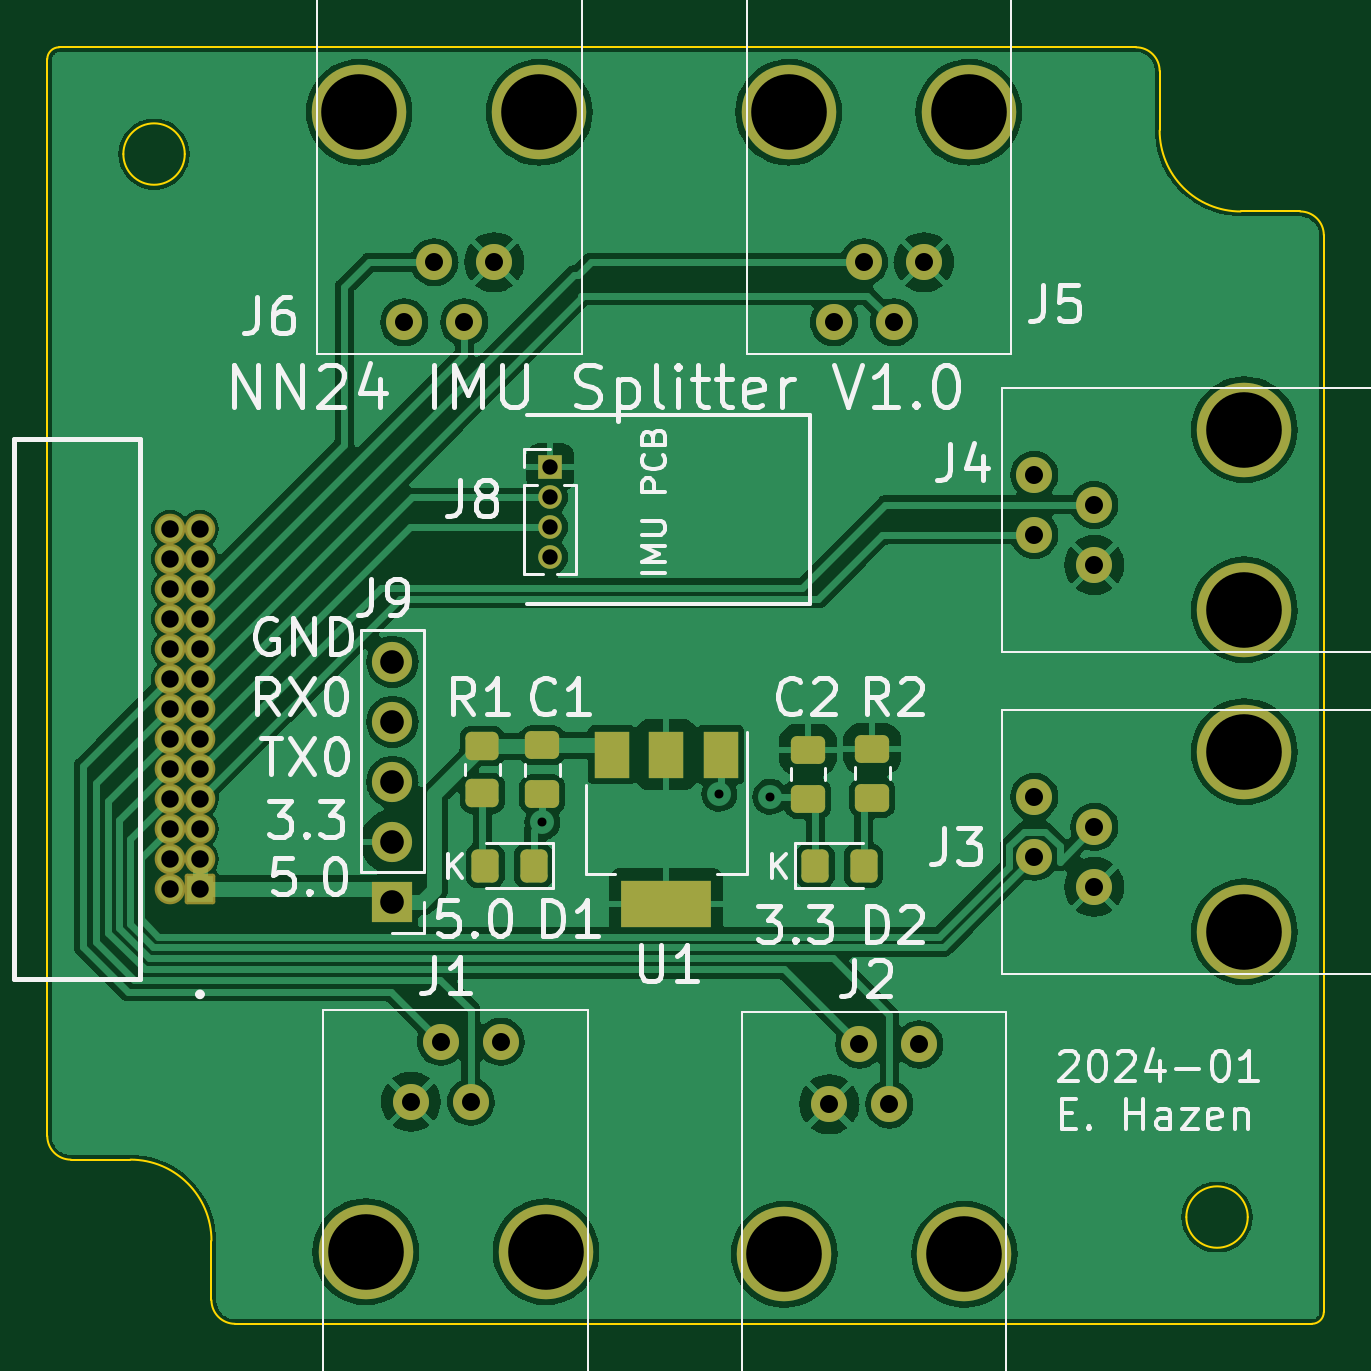
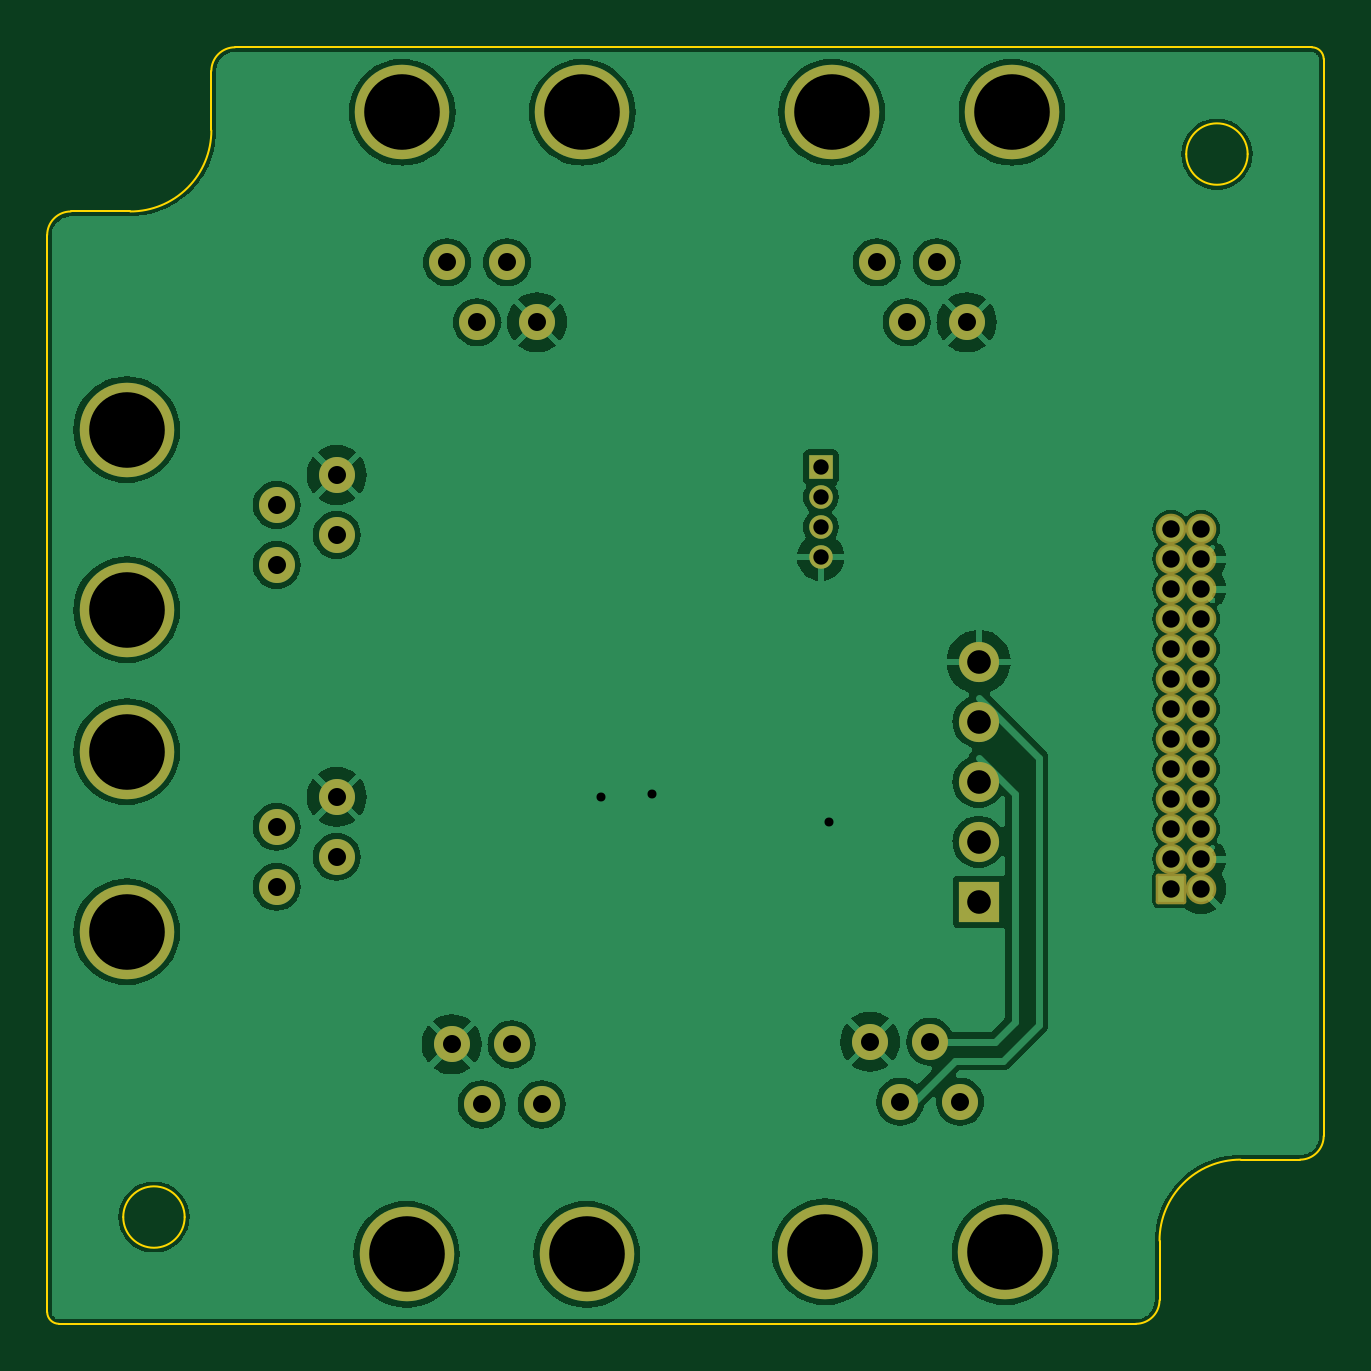
Circuit board: 9 layer files. Board 54.0 x 54.0 mm.
- bottom_copper: imu-splitter-B_Cu.gbr (104347 bytes)
- bottom_mask: imu-splitter-B_Mask.gbr (3382 bytes)
- bottom_silk: imu-splitter-B_Silkscreen.gbr (500 bytes)
- outline: imu-splitter-Edge_Cuts.gbr (1866 bytes)
- top_copper: imu-splitter-F_Cu.gbr (122487 bytes)
- top_mask: imu-splitter-F_Mask.gbr (4438 bytes)
- top_silk: imu-splitter-F_Silkscreen.gbr (47431 bytes)
- drill: imu-splitter-NPTH.drl (316 bytes)
- drill: imu-splitter-PTH.drl (1840 bytes)

=== bottom_copper: imu-splitter-B_Cu.gbr (104347 bytes, source omitted) ===
=== bottom_mask: imu-splitter-B_Mask.gbr (3382 bytes, source withheld) ===
=== bottom_silk: imu-splitter-B_Silkscreen.gbr ===
%TF.GenerationSoftware,KiCad,Pcbnew,7.0.10-7.0.10~ubuntu22.04.1*%
%TF.CreationDate,2024-01-24T15:45:47-05:00*%
%TF.ProjectId,imu-splitter,696d752d-7370-46c6-9974-7465722e6b69,rev?*%
%TF.SameCoordinates,Original*%
%TF.FileFunction,Legend,Bot*%
%TF.FilePolarity,Positive*%
%FSLAX46Y46*%
G04 Gerber Fmt 4.6, Leading zero omitted, Abs format (unit mm)*
G04 Created by KiCad (PCBNEW 7.0.10-7.0.10~ubuntu22.04.1) date 2024-01-24 15:45:47*
%MOMM*%
%LPD*%
G01*
G04 APERTURE LIST*
G04 APERTURE END LIST*
M02*

=== outline: imu-splitter-Edge_Cuts.gbr ===
%TF.GenerationSoftware,KiCad,Pcbnew,7.0.10-7.0.10~ubuntu22.04.1*%
%TF.CreationDate,2024-01-24T15:45:47-05:00*%
%TF.ProjectId,imu-splitter,696d752d-7370-46c6-9974-7465722e6b69,rev?*%
%TF.SameCoordinates,Original*%
%TF.FileFunction,Profile,NP*%
%FSLAX46Y46*%
G04 Gerber Fmt 4.6, Leading zero omitted, Abs format (unit mm)*
G04 Created by KiCad (PCBNEW 7.0.10-7.0.10~ubuntu22.04.1) date 2024-01-24 15:45:47*
%MOMM*%
%LPD*%
G01*
G04 APERTURE LIST*
%TA.AperFunction,Profile*%
%ADD10C,0.090000*%
%TD*%
G04 APERTURE END LIST*
D10*
X210889591Y-78419730D02*
G75*
G03*
X214319730Y-81849909I3430109J-70D01*
G01*
X163800000Y-75400000D02*
X163800000Y-120989550D01*
X209889550Y-74900000D02*
X164300000Y-74900000D01*
X163799950Y-120989550D02*
G75*
G03*
X164800000Y-121989550I1000050J50D01*
G01*
X210889500Y-75900000D02*
G75*
G03*
X209889550Y-74900000I-999900J100D01*
G01*
X170749941Y-127939459D02*
G75*
G03*
X171749909Y-128939459I999959J-41D01*
G01*
X169619730Y-79419730D02*
G75*
G03*
X167019730Y-79419730I-1300000J0D01*
G01*
X167019730Y-79419730D02*
G75*
G03*
X169619730Y-79419730I1300000J0D01*
G01*
X217839459Y-128439459D02*
X217839459Y-82849909D01*
X214619730Y-124419730D02*
G75*
G03*
X212019730Y-124419730I-1300000J0D01*
G01*
X212019730Y-124419730D02*
G75*
G03*
X214619730Y-124419730I1300000J0D01*
G01*
X164300000Y-74900000D02*
G75*
G03*
X163800000Y-75400000I-100J-499900D01*
G01*
X216839459Y-81849909D02*
X214319730Y-81849909D01*
X217339459Y-128939459D02*
G75*
G03*
X217839459Y-128439459I-59J500059D01*
G01*
X170749950Y-125419730D02*
G75*
G03*
X167319730Y-121989550I-3430250J-70D01*
G01*
X210889550Y-78419730D02*
X210889550Y-75900000D01*
X217839491Y-82849909D02*
G75*
G03*
X216839459Y-81849909I-999891J109D01*
G01*
X170749909Y-125419730D02*
X170749909Y-127939459D01*
X164800000Y-121989550D02*
X167319730Y-121989550D01*
X171749909Y-128939459D02*
X217339459Y-128939459D01*
M02*

=== top_copper: imu-splitter-F_Cu.gbr (122487 bytes, source omitted) ===
=== top_mask: imu-splitter-F_Mask.gbr ===
%TF.GenerationSoftware,KiCad,Pcbnew,7.0.10-7.0.10~ubuntu22.04.1*%
%TF.CreationDate,2024-01-24T15:45:47-05:00*%
%TF.ProjectId,imu-splitter,696d752d-7370-46c6-9974-7465722e6b69,rev?*%
%TF.SameCoordinates,Original*%
%TF.FileFunction,Soldermask,Top*%
%TF.FilePolarity,Negative*%
%FSLAX46Y46*%
G04 Gerber Fmt 4.6, Leading zero omitted, Abs format (unit mm)*
G04 Created by KiCad (PCBNEW 7.0.10-7.0.10~ubuntu22.04.1) date 2024-01-24 15:45:47*
%MOMM*%
%LPD*%
G01*
G04 APERTURE LIST*
G04 Aperture macros list*
%AMRoundRect*
0 Rectangle with rounded corners*
0 $1 Rounding radius*
0 $2 $3 $4 $5 $6 $7 $8 $9 X,Y pos of 4 corners*
0 Add a 4 corners polygon primitive as box body*
4,1,4,$2,$3,$4,$5,$6,$7,$8,$9,$2,$3,0*
0 Add four circle primitives for the rounded corners*
1,1,$1+$1,$2,$3*
1,1,$1+$1,$4,$5*
1,1,$1+$1,$6,$7*
1,1,$1+$1,$8,$9*
0 Add four rect primitives between the rounded corners*
20,1,$1+$1,$2,$3,$4,$5,0*
20,1,$1+$1,$4,$5,$6,$7,0*
20,1,$1+$1,$6,$7,$8,$9,0*
20,1,$1+$1,$8,$9,$2,$3,0*%
G04 Aperture macros list end*
%ADD10C,1.524000*%
%ADD11C,4.000000*%
%ADD12RoundRect,0.250000X-0.475000X0.337500X-0.475000X-0.337500X0.475000X-0.337500X0.475000X0.337500X0*%
%ADD13R,1.000000X1.000000*%
%ADD14O,1.000000X1.000000*%
%ADD15RoundRect,0.102000X0.545000X-0.545000X0.545000X0.545000X-0.545000X0.545000X-0.545000X-0.545000X0*%
%ADD16C,1.294000*%
%ADD17RoundRect,0.250000X-0.325000X-0.450000X0.325000X-0.450000X0.325000X0.450000X-0.325000X0.450000X0*%
%ADD18R,1.700000X1.700000*%
%ADD19O,1.700000X1.700000*%
%ADD20R,1.500000X2.000000*%
%ADD21R,3.800000X2.000000*%
%ADD22RoundRect,0.250000X0.325000X0.450000X-0.325000X0.450000X-0.325000X-0.450000X0.325000X-0.450000X0*%
%ADD23RoundRect,0.250000X-0.450000X0.350000X-0.450000X-0.350000X0.450000X-0.350000X0.450000X0.350000X0*%
G04 APERTURE END LIST*
D10*
%TO.C,J6*%
X182720000Y-84000000D03*
X181450000Y-86540000D03*
X180180000Y-84000000D03*
X178910000Y-86540000D03*
D11*
X184625000Y-77650000D03*
X177000000Y-77650000D03*
%TD*%
D12*
%TO.C,C1*%
X184757000Y-104449500D03*
X184757000Y-106524500D03*
%TD*%
D13*
%TO.C,J8*%
X185091000Y-92676000D03*
D14*
X185091000Y-93946000D03*
X185091000Y-95216000D03*
X185091000Y-96486000D03*
%TD*%
D12*
%TO.C,C2*%
X196000000Y-104637500D03*
X196000000Y-106712500D03*
%TD*%
D15*
%TO.C,J7*%
X170262500Y-110532500D03*
D16*
X168992500Y-110532500D03*
X170262500Y-109262500D03*
X168992500Y-109262500D03*
X170262500Y-107992500D03*
X168992500Y-107992500D03*
X170262500Y-106722500D03*
X168992500Y-106722500D03*
X170262500Y-105452500D03*
X168992500Y-105452500D03*
X170262500Y-104182500D03*
X168992500Y-104182500D03*
X170262500Y-102912500D03*
X168992500Y-102912500D03*
X170262500Y-101642500D03*
X168992500Y-101642500D03*
X170262500Y-100372500D03*
X168992500Y-100372500D03*
X170262500Y-99102500D03*
X168992500Y-99102500D03*
X170262500Y-97832500D03*
X168992500Y-97832500D03*
X170262500Y-96562500D03*
X168992500Y-96562500D03*
X170262500Y-95292500D03*
X168992500Y-95292500D03*
%TD*%
D10*
%TO.C,J1*%
X179190000Y-119540000D03*
X180460000Y-117000000D03*
X181730000Y-119540000D03*
X183000000Y-117000000D03*
D11*
X177285000Y-125890000D03*
X184910000Y-125890000D03*
%TD*%
D10*
%TO.C,J2*%
X196905000Y-119650000D03*
X198175000Y-117110000D03*
X199445000Y-119650000D03*
X200715000Y-117110000D03*
D11*
X195000000Y-126000000D03*
X202625000Y-126000000D03*
%TD*%
D17*
%TO.C,D2*%
X196305000Y-109551000D03*
X198355000Y-109551000D03*
%TD*%
D18*
%TO.C,J9*%
X178407000Y-111075000D03*
D19*
X178407000Y-108535000D03*
X178407000Y-105995000D03*
X178407000Y-103455000D03*
X178407000Y-100915000D03*
%TD*%
D20*
%TO.C,U1*%
X192300000Y-104850000D03*
X190000000Y-104850000D03*
D21*
X190000000Y-111150000D03*
D20*
X187700000Y-104850000D03*
%TD*%
D22*
%TO.C,D1*%
X184385000Y-109551000D03*
X182335000Y-109551000D03*
%TD*%
D23*
%TO.C,R1*%
X182217000Y-104487000D03*
X182217000Y-106487000D03*
%TD*%
D12*
%TO.C,R2*%
X198727000Y-104598000D03*
X198727000Y-106673000D03*
%TD*%
D10*
%TO.C,J4*%
X208125000Y-96810000D03*
X205585000Y-95540000D03*
X208125000Y-94270000D03*
X205585000Y-93000000D03*
D11*
X214475000Y-98715000D03*
X214475000Y-91090000D03*
%TD*%
D10*
%TO.C,J3*%
X208125000Y-110440000D03*
X205585000Y-109170000D03*
X208125000Y-107900000D03*
X205585000Y-106630000D03*
D11*
X214475000Y-112345000D03*
X214475000Y-104720000D03*
%TD*%
D10*
%TO.C,J5*%
X200907500Y-84000000D03*
X199637500Y-86540000D03*
X198367500Y-84000000D03*
X197097500Y-86540000D03*
D11*
X202812500Y-77650000D03*
X195187500Y-77650000D03*
%TD*%
M02*

=== top_silk: imu-splitter-F_Silkscreen.gbr (47431 bytes, source omitted) ===
=== drill: imu-splitter-NPTH.drl ===
M48
; DRILL file {KiCad 7.0.10-7.0.10~ubuntu22.04.1} date Wed 24 Jan 2024 03:45:44 PM EST
; FORMAT={-:-/ absolute / inch / decimal}
; #@! TF.CreationDate,2024-01-24T15:45:44-05:00
; #@! TF.GenerationSoftware,Kicad,Pcbnew,7.0.10-7.0.10~ubuntu22.04.1
; #@! TF.FileFunction,NonPlated,1,2,NPTH
FMAT,2
INCH
%
G90
G05
M30

=== drill: imu-splitter-PTH.drl ===
M48
; DRILL file {KiCad 7.0.10-7.0.10~ubuntu22.04.1} date Wed 24 Jan 2024 03:45:44 PM EST
; FORMAT={-:-/ absolute / inch / decimal}
; #@! TF.CreationDate,2024-01-24T15:45:44-05:00
; #@! TF.GenerationSoftware,Kicad,Pcbnew,7.0.10-7.0.10~ubuntu22.04.1
; #@! TF.FileFunction,Plated,1,2,PTH
FMAT,2
INCH
; #@! TA.AperFunction,Plated,PTH,ViaDrill
T1C0.0150
; #@! TA.AperFunction,Plated,PTH,ComponentDrill
T2C0.0256
; #@! TA.AperFunction,Plated,PTH,ComponentDrill
T3C0.0291
; #@! TA.AperFunction,Plated,PTH,ComponentDrill
T4C0.0300
; #@! TA.AperFunction,Plated,PTH,ComponentDrill
T5C0.0394
; #@! TA.AperFunction,Plated,PTH,ComponentDrill
T6C0.1260
%
G90
G05
T1
X7.2739Y-4.2404
X7.5689Y-4.193
X7.6539Y-4.198
T2
X7.287Y-3.6487
X7.287Y-3.6987
X7.287Y-3.7487
X7.287Y-3.7987
T3
X6.6532Y-3.7517
X6.6532Y-3.8017
X6.6532Y-3.8517
X6.6532Y-3.9017
X6.6532Y-3.9517
X6.6532Y-4.0017
X6.6532Y-4.0517
X6.6532Y-4.1017
X6.6532Y-4.1517
X6.6532Y-4.2017
X6.6532Y-4.2517
X6.6532Y-4.3017
X6.6532Y-4.3517
X6.7032Y-3.7517
X6.7032Y-3.8017
X6.7032Y-3.8517
X6.7032Y-3.9017
X6.7032Y-3.9517
X6.7032Y-4.0017
X6.7032Y-4.0517
X6.7032Y-4.1017
X6.7032Y-4.1517
X6.7032Y-4.2017
X6.7032Y-4.2517
X6.7032Y-4.3017
X6.7032Y-4.3517
T4
X7.0437Y-3.4071
X7.0547Y-4.7063
X7.0937Y-3.3071
X7.1047Y-4.6063
X7.1437Y-3.4071
X7.1547Y-4.7063
X7.1937Y-3.3071
X7.2047Y-4.6063
X7.7522Y-4.7106
X7.7597Y-3.4071
X7.8022Y-4.6106
X7.8097Y-3.3071
X7.8522Y-4.7106
X7.8597Y-3.4071
X7.9022Y-4.6106
X7.9097Y-3.3071
X8.0939Y-3.6614
X8.0939Y-3.7614
X8.0939Y-4.198
X8.0939Y-4.298
X8.1939Y-3.7114
X8.1939Y-3.8114
X8.1939Y-4.248
X8.1939Y-4.348
T5
X7.0239Y-3.973
X7.0239Y-4.073
X7.0239Y-4.173
X7.0239Y-4.273
X7.0239Y-4.373
T6
X6.9685Y-3.0571
X6.9797Y-4.9563
X7.2687Y-3.0571
X7.2799Y-4.9563
X7.6772Y-4.9606
X7.6845Y-3.0571
X7.9774Y-4.9606
X7.9847Y-3.0571
X8.4439Y-3.5862
X8.4439Y-3.8864
X8.4439Y-4.1228
X8.4439Y-4.423
M30
